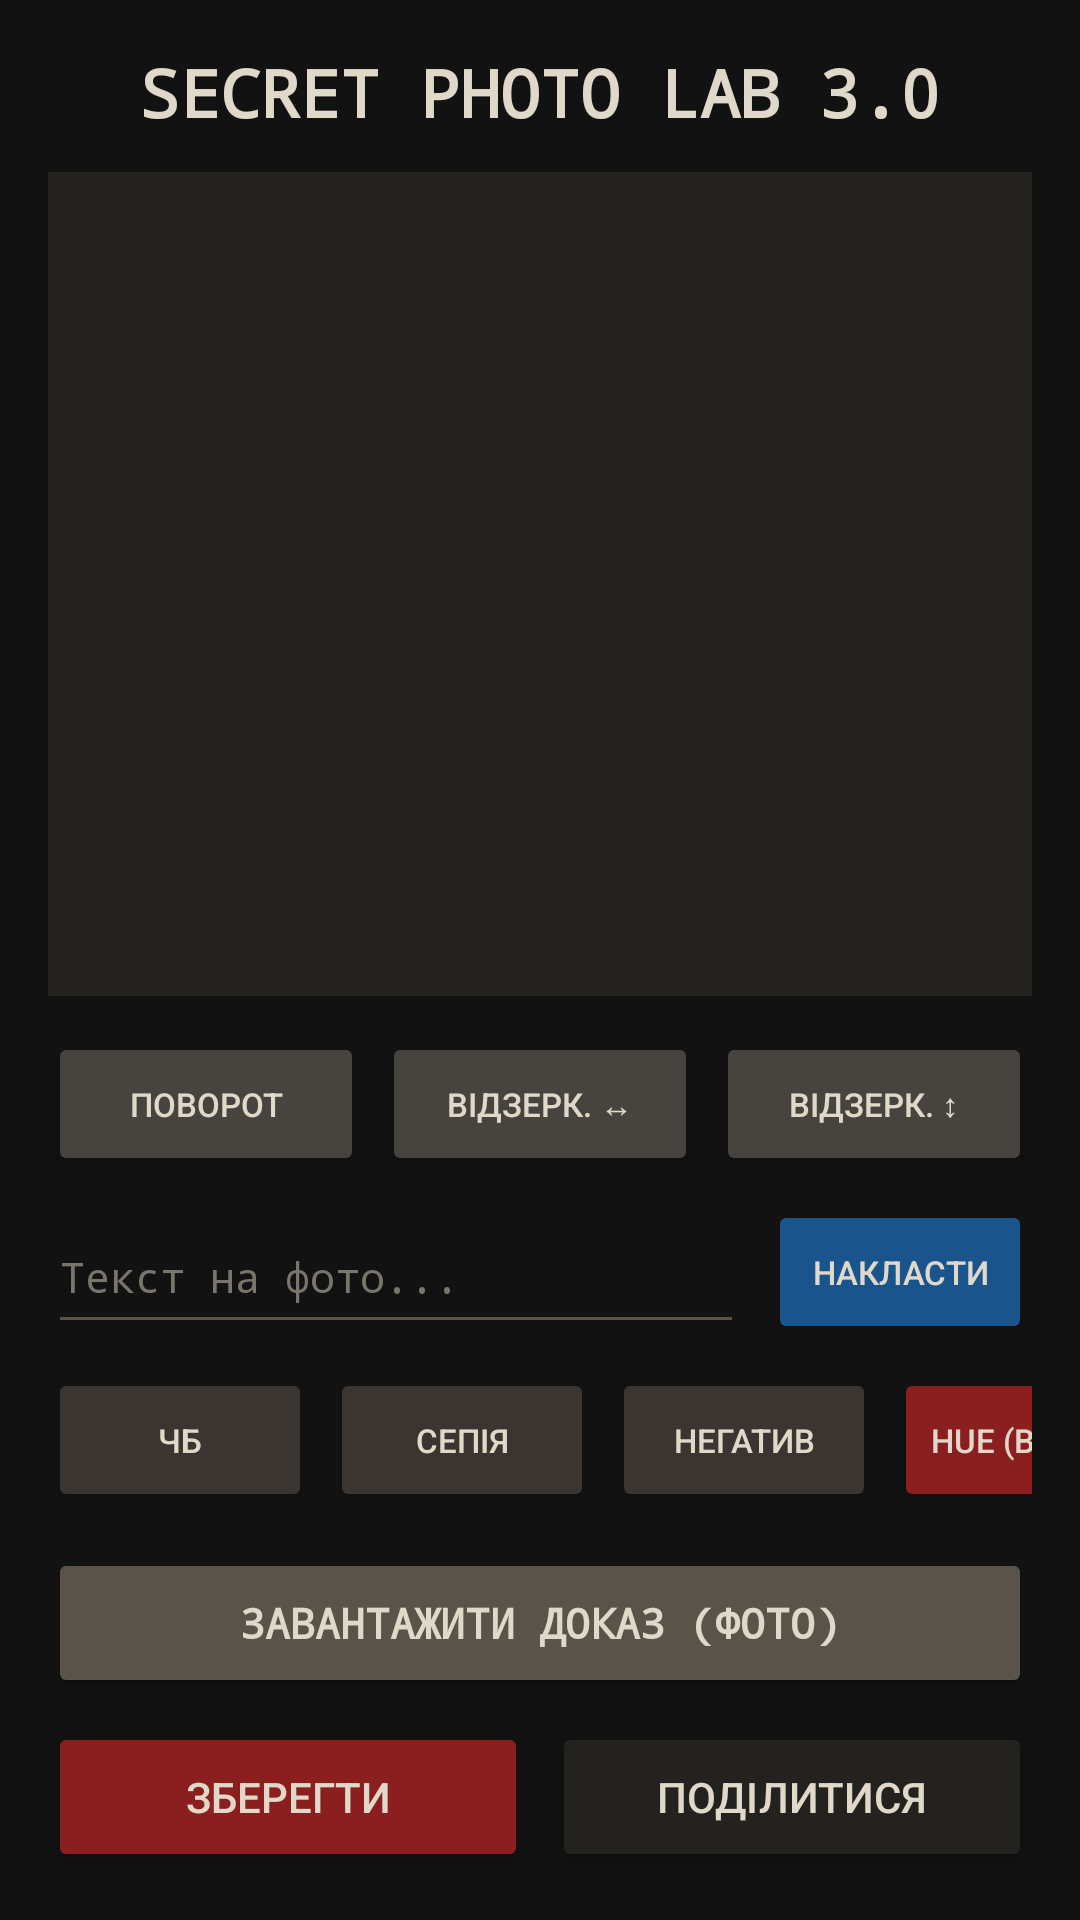

Produce the Android XML layout that renders to this screen, including the resource entries it uses.
<!-- AndroidManifest.xml: application theme Theme.YoApp -->
<!-- res/layout/activity_photo_editor.xml -->
<?xml version="1.0" encoding="utf-8"?>
<androidx.constraintlayout.widget.ConstraintLayout xmlns:android="http://schemas.android.com/apk/res/android"
    xmlns:app="http://schemas.android.com/apk/res-auto"
    xmlns:tools="http://schemas.android.com/tools"
    android:layout_width="match_parent"
    android:layout_height="match_parent"
    android:background="#121212"
    android:padding="16dp"
    tools:context=".PhotoEditorActivity">

    <TextView
        android:id="@+id/tvTitle"
        android:layout_width="wrap_content"
        android:layout_height="wrap_content"
        android:fontFamily="monospace"
        android:text="SECRET PHOTO LAB 3.0"
        android:textColor="#E0D8C8"
        android:textSize="22sp"
        android:textStyle="bold"
        app:layout_constraintEnd_toEndOf="parent"
        app:layout_constraintStart_toStartOf="parent"
        app:layout_constraintTop_toTopOf="parent" />

    <ImageView
        android:id="@+id/ivPhoto"
        android:layout_width="0dp"
        android:layout_height="0dp"
        android:layout_marginTop="12dp"
        android:layout_marginBottom="12dp"
        android:background="#24221F"
        android:scaleType="fitCenter"
        app:layout_constraintBottom_toTopOf="@+id/layoutTools"
        app:layout_constraintEnd_toEndOf="parent"
        app:layout_constraintStart_toStartOf="parent"
        app:layout_constraintTop_toBottomOf="@+id/tvTitle" />

    
    <LinearLayout
        android:id="@+id/layoutTools"
        android:layout_width="0dp"
        android:layout_height="wrap_content"
        android:layout_marginBottom="8dp"
        android:orientation="horizontal"
        android:weightSum="3"
        app:layout_constraintBottom_toTopOf="@+id/layoutText"
        app:layout_constraintEnd_toEndOf="parent"
        app:layout_constraintStart_toStartOf="parent">

        <Button
            android:id="@+id/btnRotate"
            android:layout_width="0dp"
            android:layout_height="wrap_content"
            android:layout_marginEnd="4dp"
            android:layout_weight="1"
            android:backgroundTint="#47433E"
            android:text="ПОВОРОТ"
            android:textColor="#E0D8C8"
            android:textSize="11sp" />

        <Button
            android:id="@+id/btnFlipH"
            android:layout_width="0dp"
            android:layout_height="wrap_content"
            android:layout_marginEnd="2dp"
            android:layout_marginStart="2dp"
            android:layout_weight="1"
            android:backgroundTint="#47433E"
            android:text="ВІДЗЕРК. ↔"
            android:textColor="#E0D8C8"
            android:textSize="11sp" />

        <Button
            android:id="@+id/btnFlipV"
            android:layout_width="0dp"
            android:layout_height="wrap_content"
            android:layout_marginStart="4dp"
            android:layout_weight="1"
            android:backgroundTint="#47433E"
            android:text="ВІДЗЕРК. ↕"
            android:textColor="#E0D8C8"
            android:textSize="11sp" />
    </LinearLayout>

    
    <LinearLayout
        android:id="@+id/layoutText"
        android:layout_width="0dp"
        android:layout_height="wrap_content"
        android:layout_marginBottom="8dp"
        android:orientation="horizontal"
        app:layout_constraintBottom_toTopOf="@+id/scrollFilters"
        app:layout_constraintEnd_toEndOf="parent"
        app:layout_constraintStart_toStartOf="parent">

        <EditText
            android:id="@+id/etWatermark"
            android:layout_width="0dp"
            android:layout_height="match_parent"
            android:layout_marginEnd="8dp"
            android:layout_weight="1"
            android:backgroundTint="#5A534A"
            android:fontFamily="monospace"
            android:hint="Текст на фото..."
            android:textColor="#E0D8C8"
            android:textColorHint="#7A756C"
            android:textSize="14sp" />

        <Button
            android:id="@+id/btnAddText"
            android:layout_width="wrap_content"
            android:layout_height="wrap_content"
            android:backgroundTint="#19558C"
            android:text="НАКЛАСТИ"
            android:textColor="#E0D8C8"
            android:textSize="11sp" />
    </LinearLayout>

    
    <HorizontalScrollView
        android:id="@+id/scrollFilters"
        android:layout_width="0dp"
        android:layout_height="wrap_content"
        android:layout_marginBottom="12dp"
        android:scrollbars="none"
        app:layout_constraintBottom_toTopOf="@+id/btnLoad"
        app:layout_constraintEnd_toEndOf="parent"
        app:layout_constraintStart_toStartOf="parent">

        <LinearLayout
            android:layout_width="wrap_content"
            android:layout_height="wrap_content"
            android:orientation="horizontal">

            <Button
                android:id="@+id/btnFilterBW"
                android:layout_width="wrap_content"
                android:layout_height="wrap_content"
                android:layout_marginEnd="6dp"
                android:backgroundTint="#3A3530"
                android:text="ЧБ"
                android:textColor="#E0D8C8"
                android:textSize="11sp" />

            <Button
                android:id="@+id/btnFilterSepia"
                android:layout_width="wrap_content"
                android:layout_height="wrap_content"
                android:layout_marginEnd="6dp"
                android:backgroundTint="#3A3530"
                android:text="СЕПІЯ"
                android:textColor="#E0D8C8"
                android:textSize="11sp" />

            <Button
                android:id="@+id/btnFilterInvert"
                android:layout_width="wrap_content"
                android:layout_height="wrap_content"
                android:layout_marginEnd="6dp"
                android:backgroundTint="#3A3530"
                android:text="НЕГАТИВ"
                android:textColor="#E0D8C8"
                android:textSize="11sp" />

            <Button
                android:id="@+id/btnFilterHue"
                android:layout_width="wrap_content"
                android:layout_height="wrap_content"
                android:layout_marginEnd="6dp"
                android:backgroundTint="#8B1E1E"
                android:text="HUE (ВІДТІНОК)"
                android:textColor="#E0D8C8"
                android:textSize="11sp" />

            <Button
                android:id="@+id/btnFilterSaturate"
                android:layout_width="wrap_content"
                android:layout_height="wrap_content"
                android:layout_marginEnd="6dp"
                android:backgroundTint="#3A3530"
                android:text="НАСИЧЕНІСТЬ"
                android:textColor="#E0D8C8"
                android:textSize="11sp" />

            <Button
                android:id="@+id/btnFilterBright"
                android:layout_width="wrap_content"
                android:layout_height="wrap_content"
                android:layout_marginEnd="6dp"
                android:backgroundTint="#3A3530"
                android:text="ЯСКРАВІСТЬ"
                android:textColor="#E0D8C8"
                android:textSize="11sp" />

            <Button
                android:id="@+id/btnFilterContrast"
                android:layout_width="wrap_content"
                android:layout_height="wrap_content"
                android:backgroundTint="#3A3530"
                android:text="КОНТРАСТ"
                android:textColor="#E0D8C8"
                android:textSize="11sp" />
        </LinearLayout>
    </HorizontalScrollView>

    <Button
        android:id="@+id/btnLoad"
        android:layout_width="0dp"
        android:layout_height="50dp"
        android:layout_marginBottom="8dp"
        android:backgroundTint="#5A534A"
        android:fontFamily="monospace"
        android:text="ЗАВАНТАЖИТИ ДОКАЗ (ФОТО)"
        android:textColor="#E0D8C8"
        android:textStyle="bold"
        app:layout_constraintBottom_toTopOf="@+id/layoutActions"
        app:layout_constraintEnd_toEndOf="parent"
        app:layout_constraintStart_toStartOf="parent" />

    <LinearLayout
        android:id="@+id/layoutActions"
        android:layout_width="0dp"
        android:layout_height="wrap_content"
        android:orientation="horizontal"
        android:weightSum="2"
        app:layout_constraintBottom_toBottomOf="parent"
        app:layout_constraintEnd_toEndOf="parent"
        app:layout_constraintStart_toStartOf="parent">

        <Button
            android:id="@+id/btnSave"
            android:layout_width="0dp"
            android:layout_height="50dp"
            android:layout_marginEnd="4dp"
            android:layout_weight="1"
            android:backgroundTint="#8B1E1E"
            android:text="ЗБЕРЕГТИ"
            android:textColor="#E0D8C8" />

        <Button
            android:id="@+id/btnShare"
            android:layout_width="0dp"
            android:layout_height="50dp"
            android:layout_marginStart="4dp"
            android:layout_weight="1"
            android:backgroundTint="#24221F"
            android:text="ПОДІЛИТИСЯ"
            android:textColor="#E0D8C8" />
    </LinearLayout>

</androidx.constraintlayout.widget.ConstraintLayout>
<!-- resources referenced by this layout -->
<resources>
  <style name="Theme.YoApp" parent="Base.Theme.YoApp" />
  <style name="Base.Theme.YoApp" parent="Theme.Material3.DayNight.NoActionBar">
          
          
      </style>
</resources>
